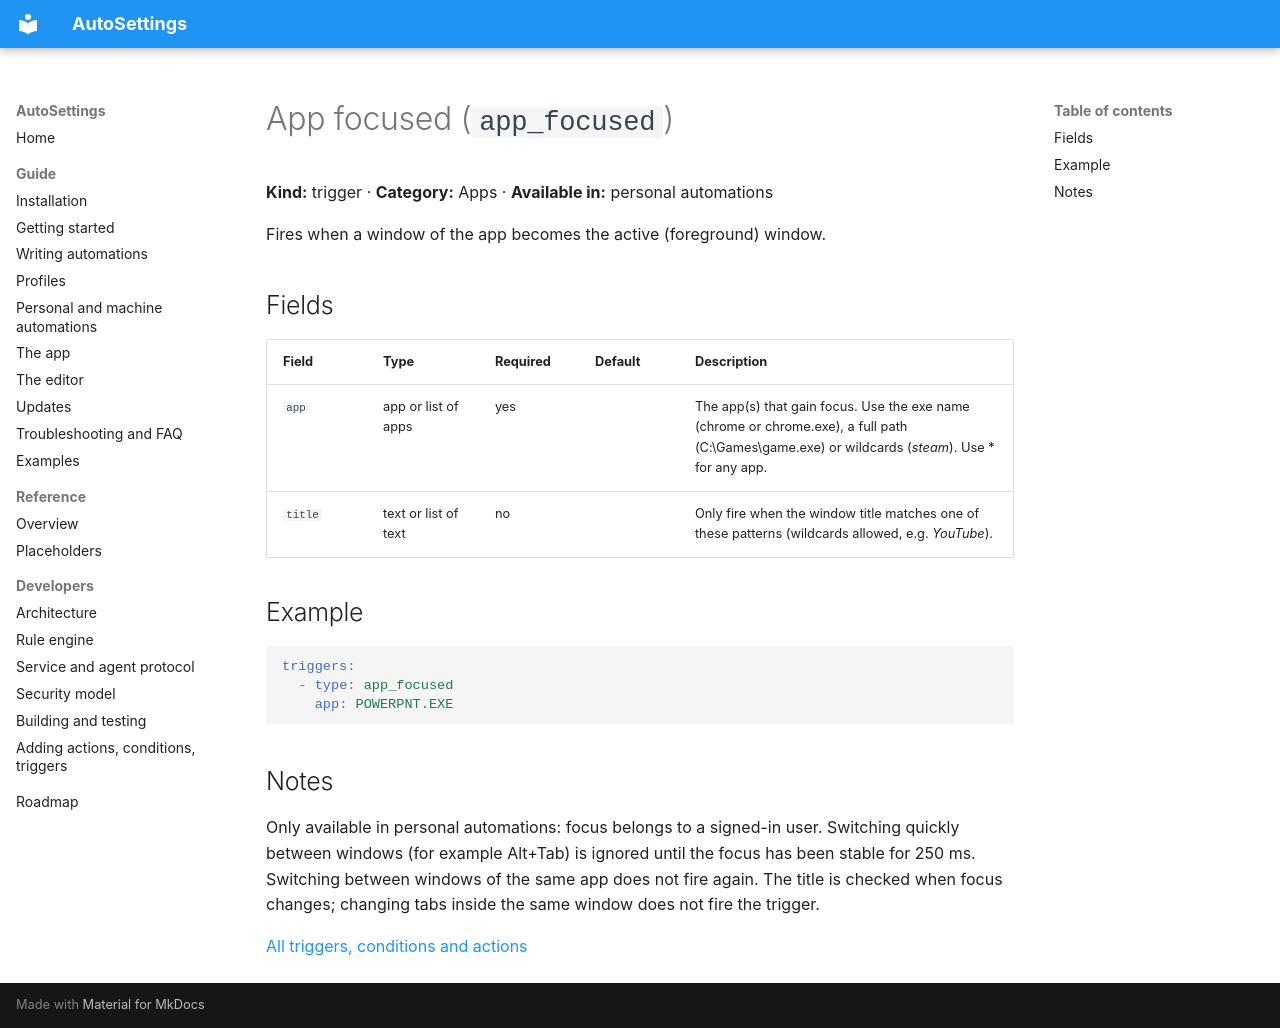

repository: Samet1771/AutoSettings · page: reference/triggers/app_focused/index.html · generator: mkdocs

<!-- Generated by AutoSettings.DocGen from the component catalog. Do not edit by hand: run `dotnet run --project src/AutoSettings.DocGen`. -->

# App focused (`app_focused`)

**Kind:** trigger · **Category:** Apps · **Available in:** personal automations

Fires when a window of the app becomes the active (foreground) window.

## Fields

| Field | Type | Required | Default | Description |
|---|---|---|---|---|
| `app` | app or list of apps | yes |  | The app(s) that gain focus. Use the exe name (chrome or chrome.exe), a full path (C:\Games\game.exe) or wildcards (*steam*). Use * for any app. |
| `title` | text or list of text | no |  | Only fire when the window title matches one of these patterns (wildcards allowed, e.g. *YouTube*). |

## Example

```yaml
triggers:
  - type: app_focused
    app: POWERPNT.EXE
```

## Notes

Only available in personal automations: focus belongs to a signed-in user. Switching quickly between windows (for example Alt+Tab) is ignored until the focus has been stable for 250 ms. Switching between windows of the same app does not fire again. The title is checked when focus changes; changing tabs inside the same window does not fire the trigger.

[All triggers, conditions and actions](../index.md)
